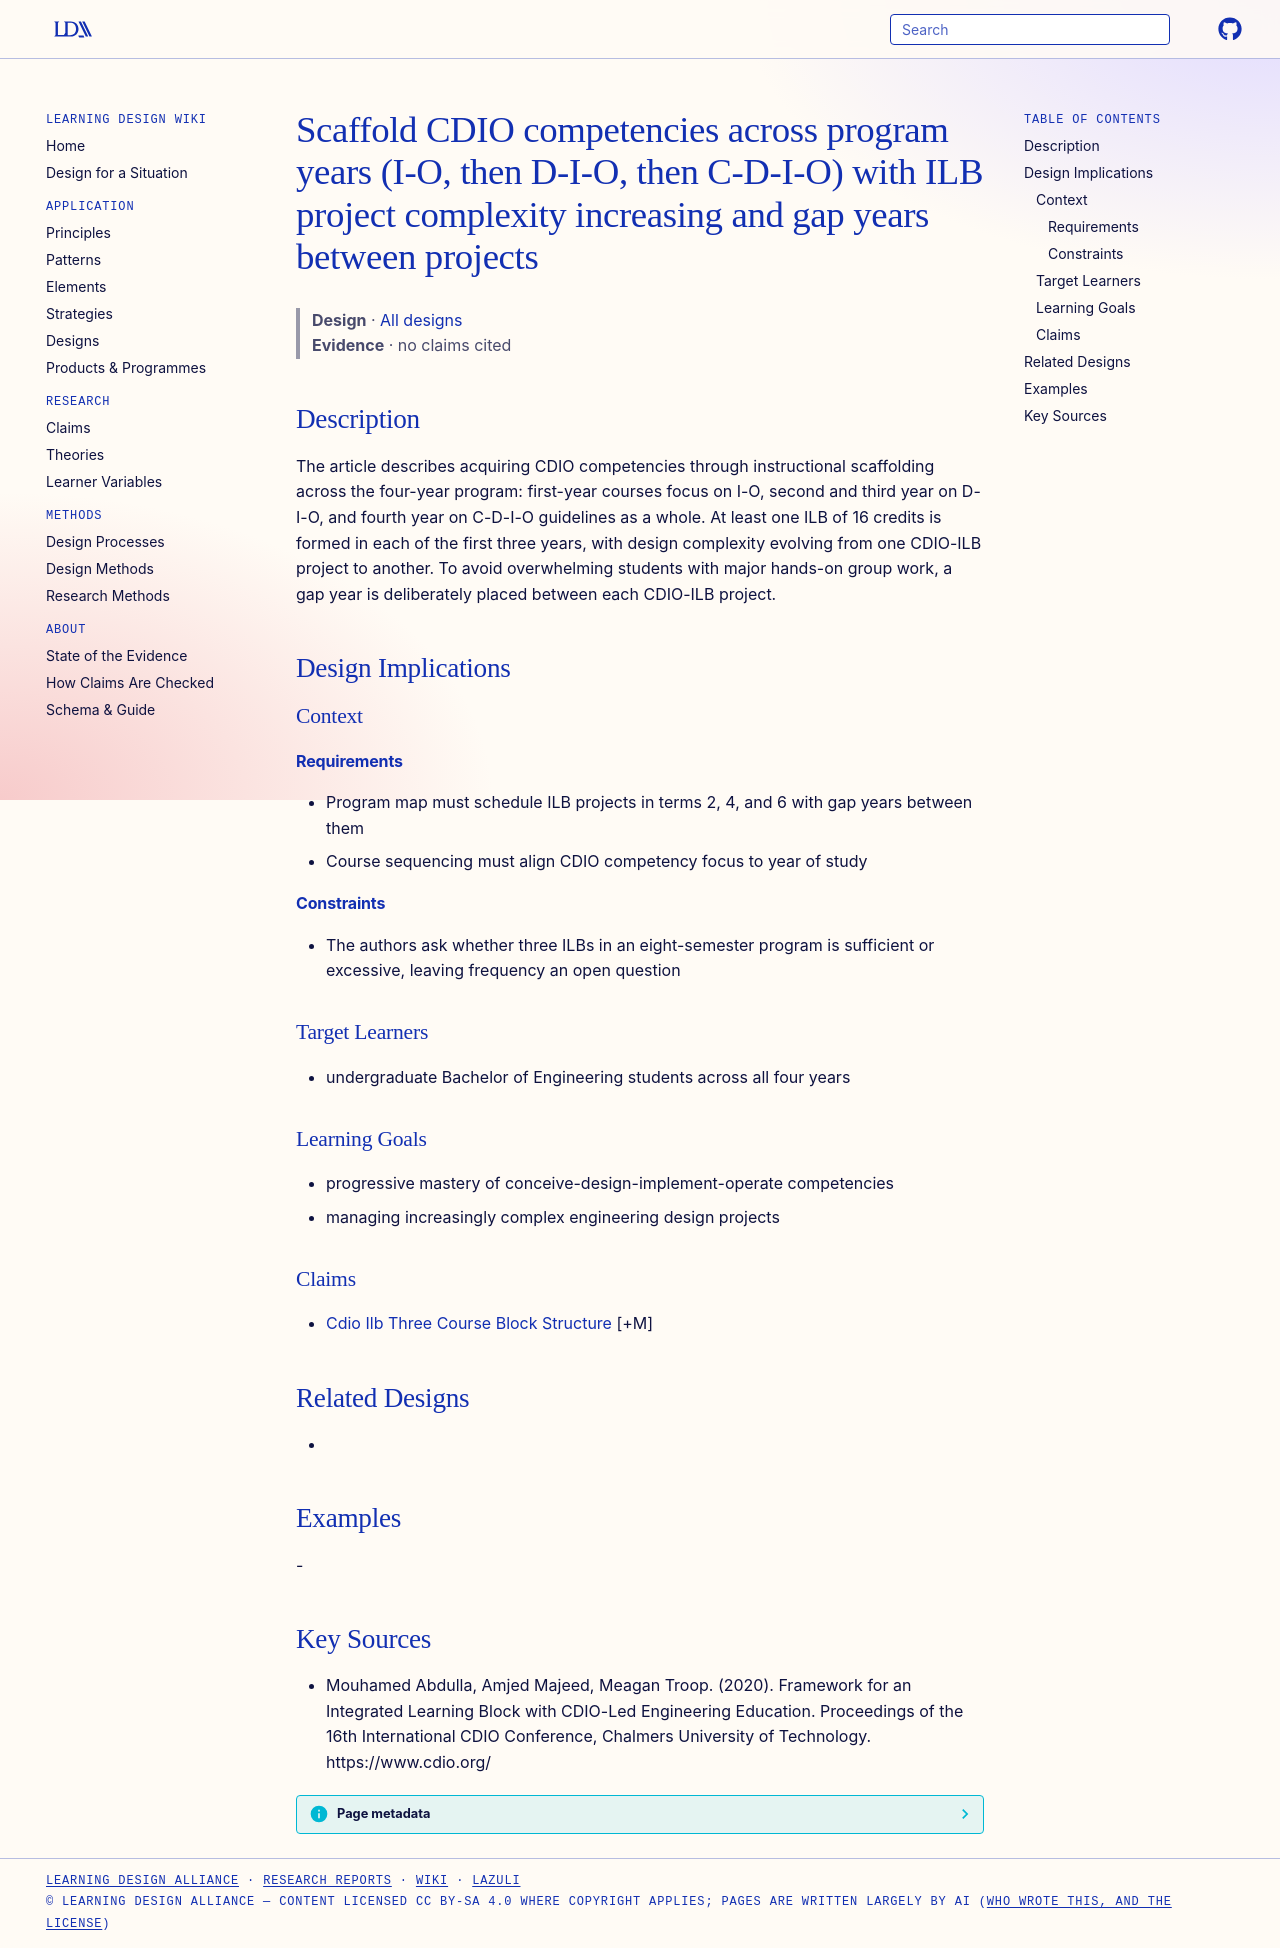

repository: Learning-Design-Alliance/learning-wiki · page: designs/cdio-competency-scaffolding-across-years/index.html · generator: mkdocs

---
type: design
id: cdio-competency-scaffolding-across-years
title: Scaffold CDIO competencies across program years (I-O, then D-I-O, then C-D-I-O) with ILB project complexity increasing and gap years between projects
description: "The article describes acquiring CDIO competencies through instructional scaffolding across the four-year program: first-year courses focus on I-O, second and third year on D-I-O, and fourth year on C-D-I-O guidelines..."
status: review
generated:
  by: "process:settle-candidates"
  at: 2026-11-18
sources:
  - id: mouhamed-abdulla-2020
    resource: "https://www.cdio.org/"
    title: "Mouhamed Abdulla, Amjed Majeed, Meagan Troop. (2020). Framework for an Integrated Learning Block with CDIO-Led Engineering Education. Proceedings of the 16th International CDIO Conference, Chalmers University of Technology. https://www.cdio.org/"
    author: Mouhamed Abdulla, Amjed Majeed, Meagan Troop
---

# Scaffold CDIO competencies across program years (I-O, then D-I-O, then C-D-I-O) with ILB project complexity increasing and gap years between projects

> **Design** · [All designs](index.md)
> **Evidence** · no claims cited

## Description
The article describes acquiring CDIO competencies through instructional scaffolding across the four-year program: first-year courses focus on I-O, second and third year on D-I-O, and fourth year on C-D-I-O guidelines as a whole. At least one ILB of 16 credits is formed in each of the first three years, with design complexity evolving from one CDIO-ILB project to another. To avoid overwhelming students with major hands-on group work, a gap year is deliberately placed between each CDIO-ILB project.

## Design Implications

### Context
#### Requirements
- Program map must schedule ILB projects in terms 2, 4, and 6 with gap years between them
- Course sequencing must align CDIO competency focus to year of study
#### Constraints
- The authors ask whether three ILBs in an eight-semester program is sufficient or excessive, leaving frequency an open question

### Target Learners
- undergraduate Bachelor of Engineering students across all four years

### Learning Goals
- progressive mastery of conceive-design-implement-operate competencies
- managing increasingly complex engineering design projects

### Claims
- [Cdio Ilb Three Course Block Structure](cdio-ilb-three-course-block-structure.md) [+M]

## Related Designs
- 

## Examples
-

## Key Sources
- Mouhamed Abdulla, Amjed Majeed, Meagan Troop. (2020). Framework for an Integrated Learning Block with CDIO-Led Engineering Education. Proceedings of the 16th International CDIO Conference, Chalmers University of Technology. https://www.cdio.org/
